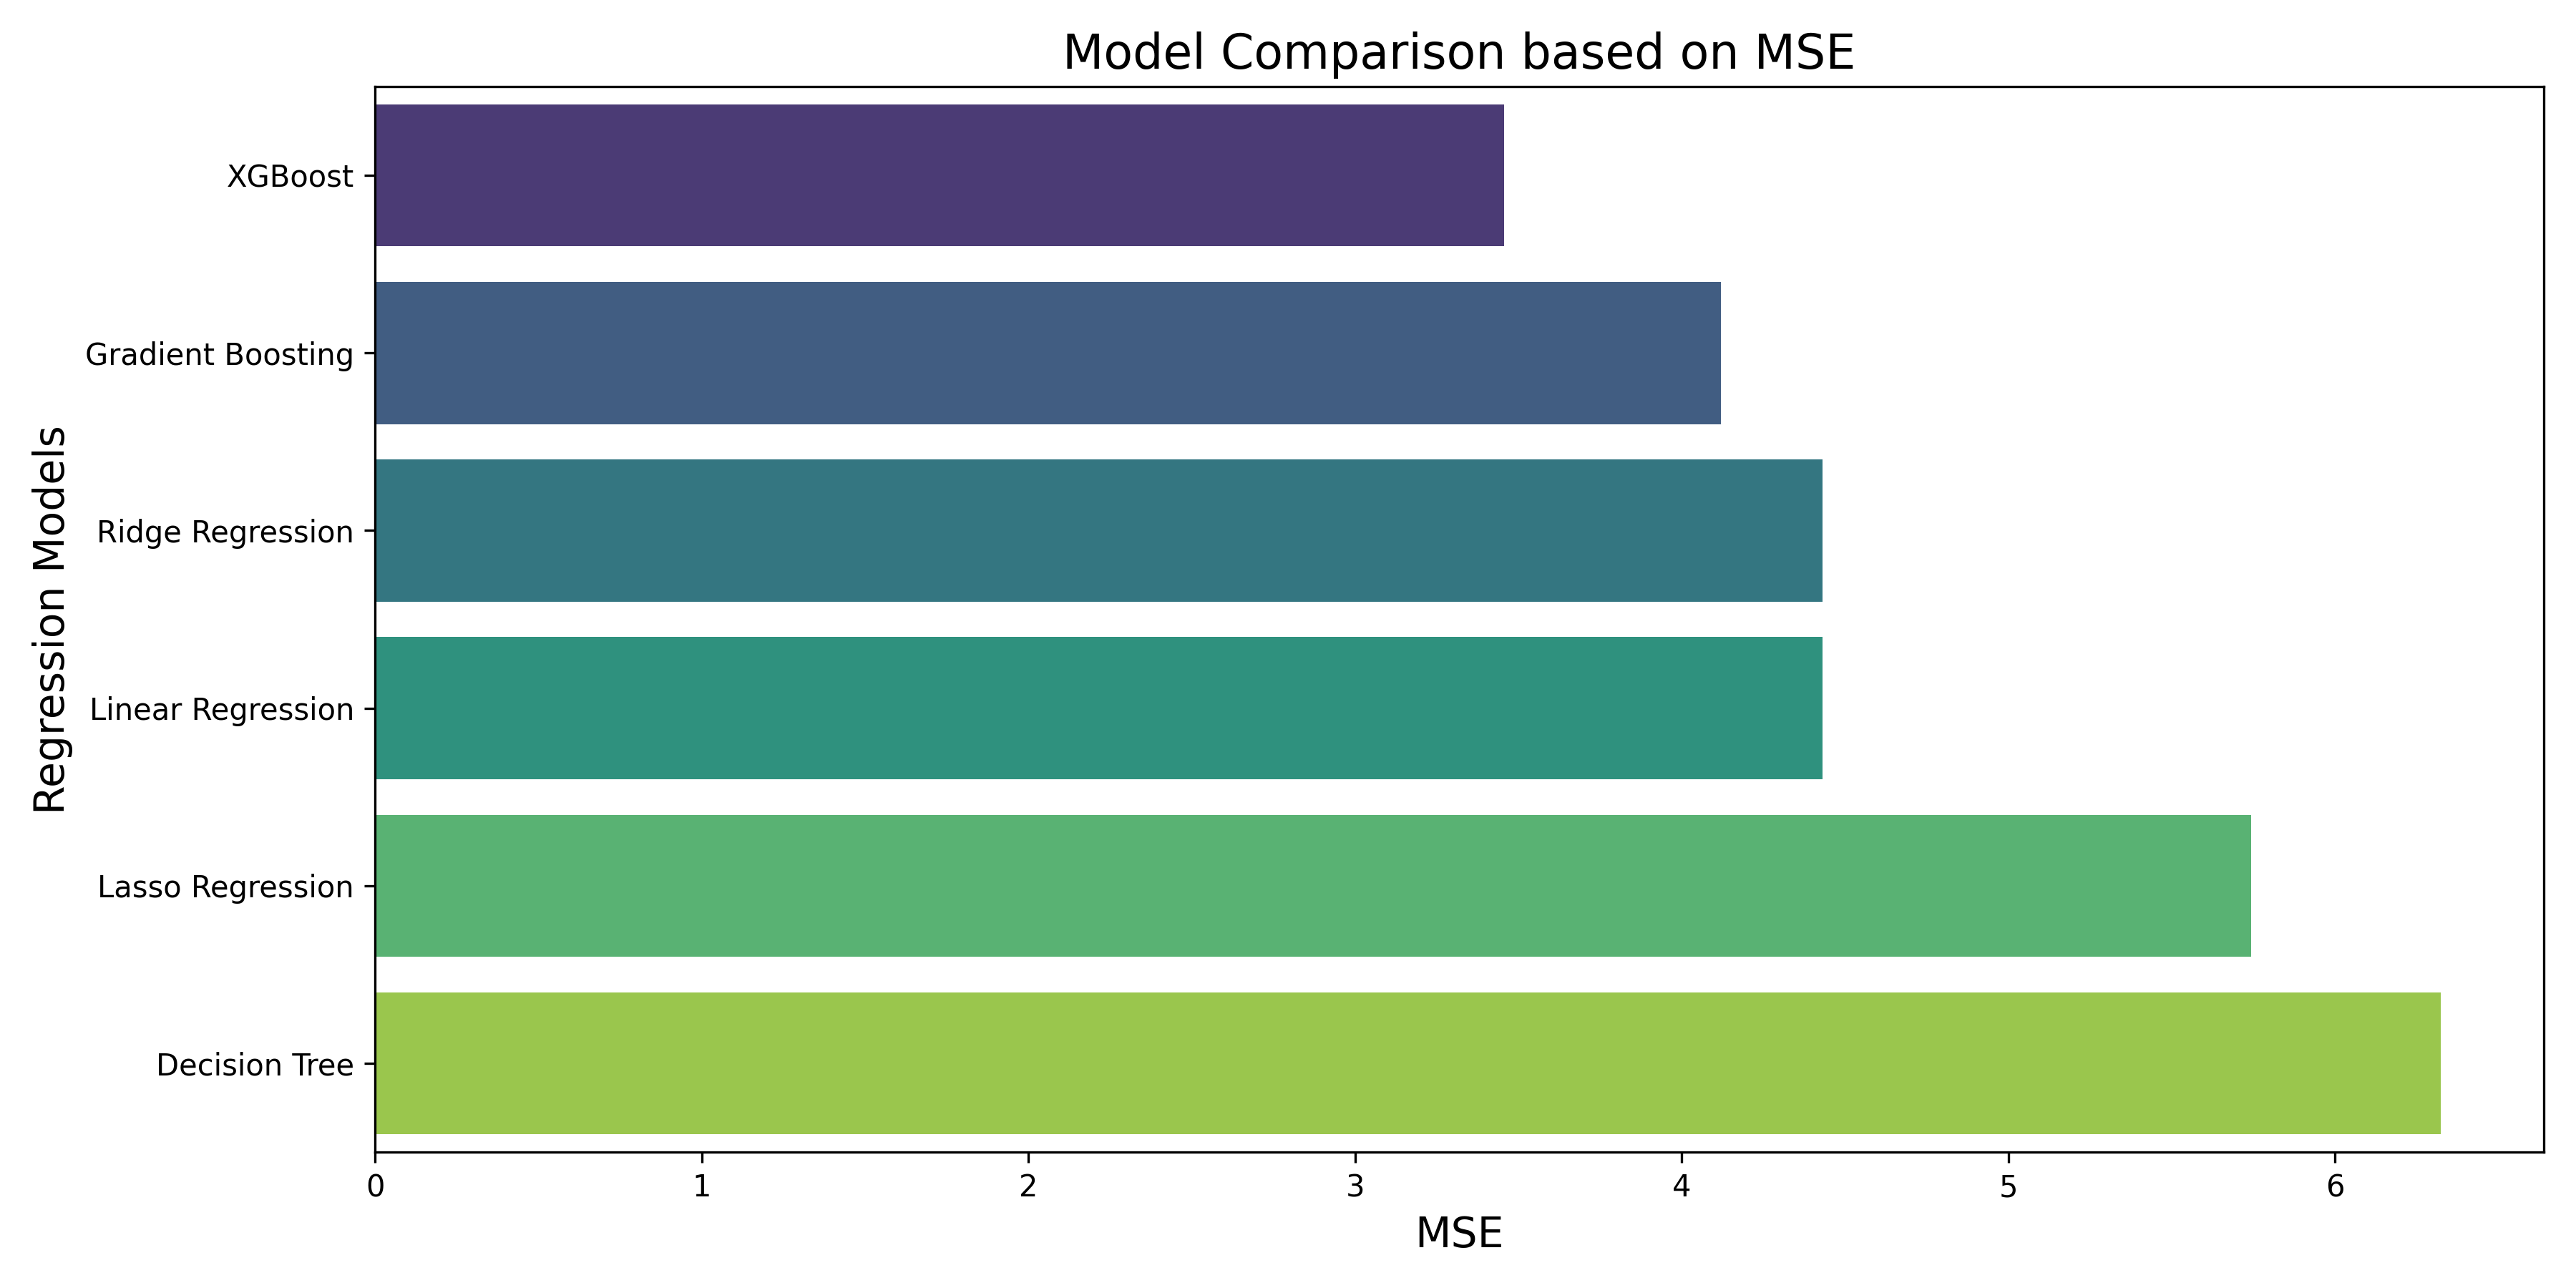

Values plotted in this chart, from the file beside it:
Model, MSE, RMSE, R2 Score, Training Time (s)
Linear Regression, 4.431, 2.105, 0.5101, 1.502
Ridge Regression, 4.431, 2.105, 0.5101, 0.2363
Lasso Regression, 5.744, 2.397, 0.365, 0.3427
Decision Tree, 6.323, 2.515, 0.3009, 34.92
Gradient Boosting, 4.119, 2.03, 0.5446, 457.4
XGBoost, 3.456, 1.859, 0.6179, 2.947
